Run: headless pygame with SDL's dummy video driver; simulated clock (each Clock.tick advances the game by its frame time, no real sleeping); random seed 0; keys injected as events and as key.get_pressed() state; no mouse input.
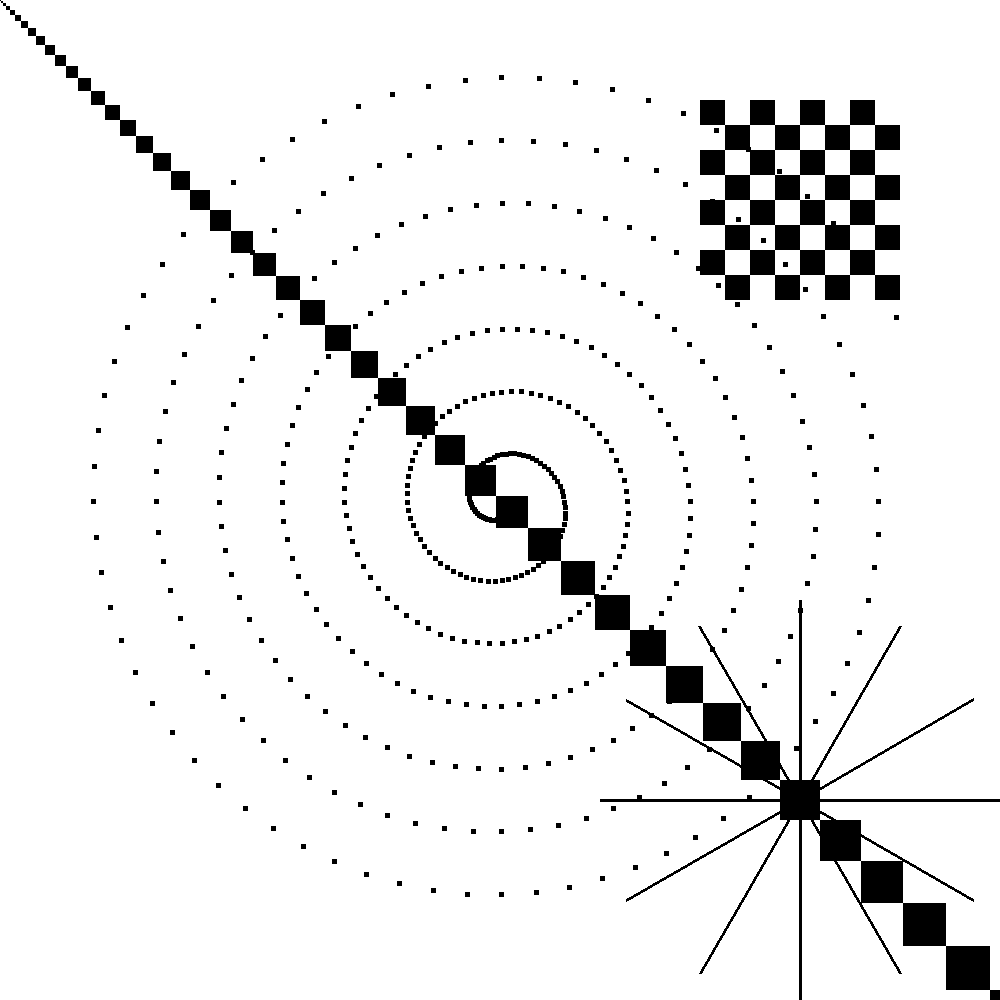
Frame 1 of 4 · flips 1–60 · no input
Frame 2 of 4 · flips 61–180 · tapped SPACE, RETURN · held RIGHT (→), D · screen unchanged from frame 1, image omitted
Frame 3 of 4 · flips 181–300 · held DOWN (↓), S · screen unchanged from frame 2, image omitted
Frame 4 of 4 · flips 301–420 · held LEFT (←), A, UP (↑), W · screen unchanged from frame 3, image omitted

The pygame program that drew these frames:

import pygame as pg
import math

pg.init() # Initialize Pygame
screen = pg.display.set_mode((1000, 1000))# Create a window of 640x480 pixels
white = (255, 255, 255)
black = (0, 0, 0)
screen.fill(white)
width = screen.get_width()
height = screen.get_height()
center = (width / 2, height / 2)
less_center = (800, 800)
radius = 200
box_size = (25, 25)
#Draw 10 squares with loop
start_pos = (700, 100)
for j in range(8):
    for i in range(4):
        pg.draw.rect(screen, black, ((start_pos[0] + i * 50 + (25 * (j % 2)), start_pos[1] + j * 25), box_size))


for i in range(12):
    angle_rad = math.radians(i * (360/12))
    end_x = less_center[0] + radius * math.cos(angle_rad)
    end_y = less_center[1] + radius * math.sin(angle_rad)
    pg.draw.line(screen, black, less_center, (int(end_x), int(end_y)), 3)

box_pos = (0, 0)
for i in range(1, 101):
    new_box_size = (i, i)

    pg.draw.rect(screen, black, ((box_pos[0], box_pos[1]), new_box_size))
    box_pos = (box_pos[0] + new_box_size[0], box_pos[1] + new_box_size[1])

box_size = (5, 5)
angle = 5
r = 10
for i in range(500):
    rad_angle = math.radians(i * angle)
    x = r * rad_angle * math.cos(rad_angle)
    y = r * rad_angle * math.sin(rad_angle)
    pg.draw.rect(screen, black, ((center[0] + x, center[1] + y), box_size))


run_flag = True
while run_flag is True:
    for event in pg.event.get():
        if event.type == pg.QUIT:
            run_flag = False
    pg.display.flip() # Refresh the screen so drawing appears


    def cal_pos(center, radius, time, angle):
        angle_radian = math.radians((time - 15) * angle)
        end_x = center[0] + radius * math.cos(angle_radian)
        end_y = center[1] + radius * math.sin(angle_radian)

        return (end_x, end_y)
